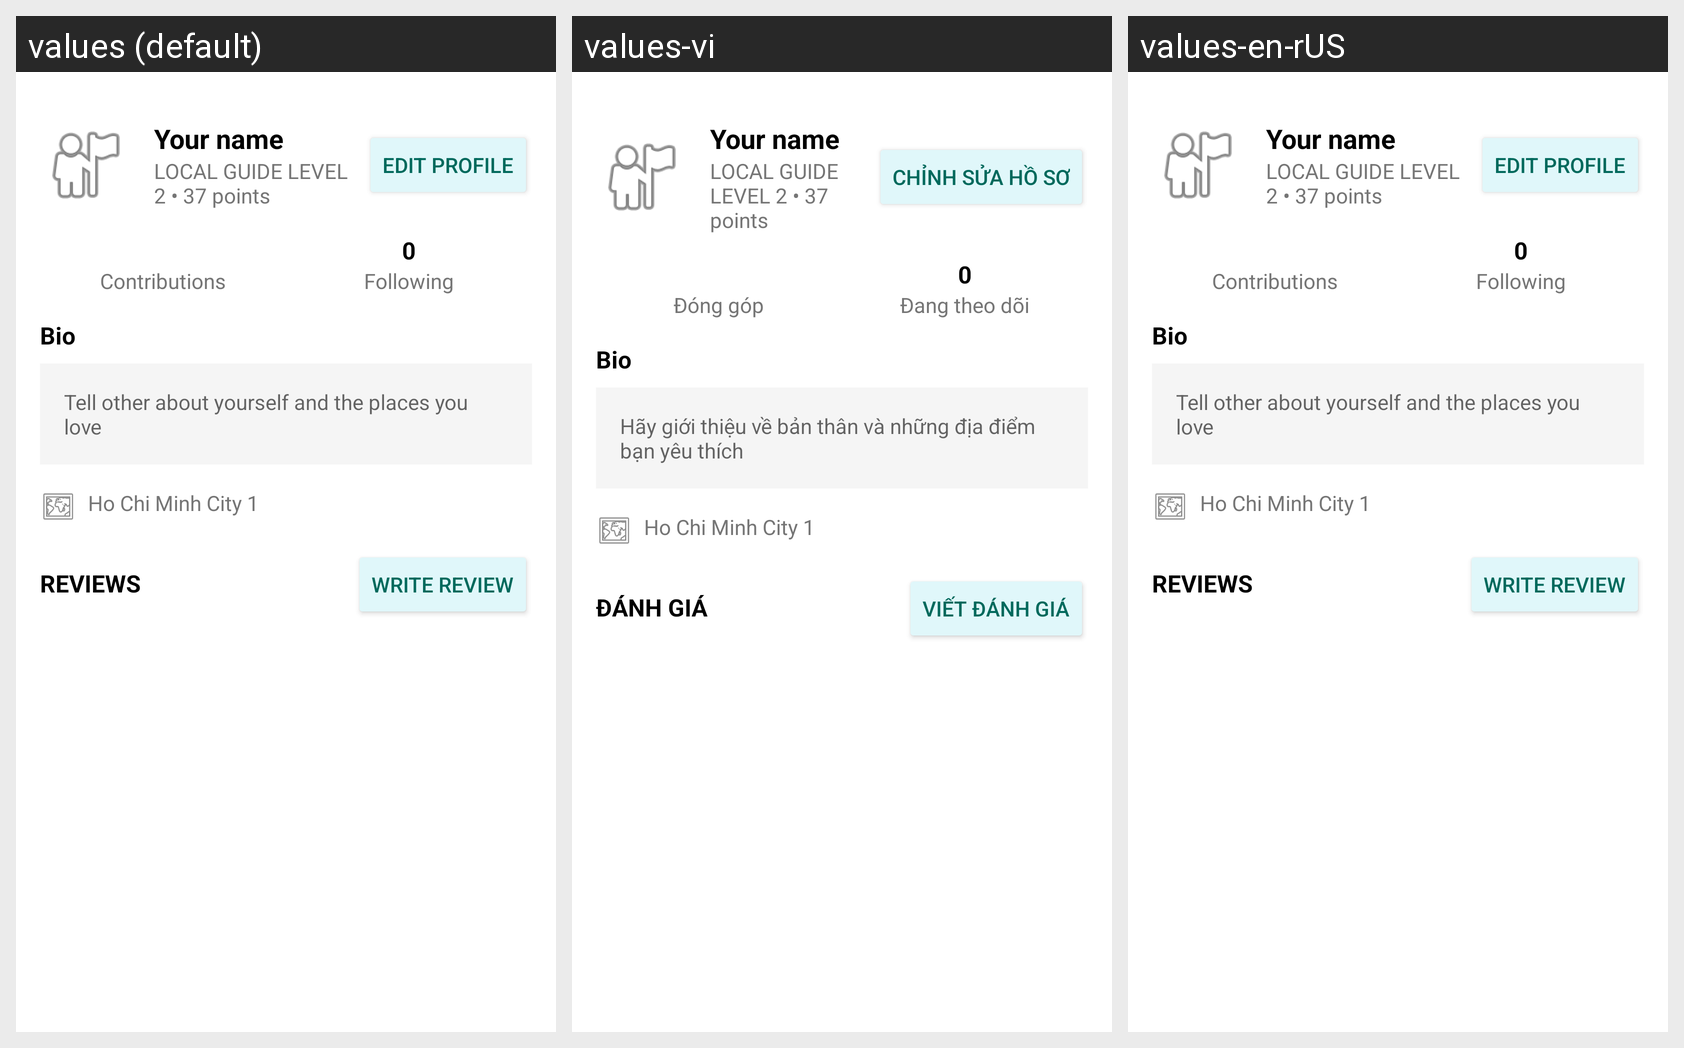

Locale-by-locale string values for the Android screen shown in this grid:
Android screen res/layout/activity_your_profile.xml rendered under 3 locales, left to right: values (default), values-vi, values-en-rUS. Device: Nexus 5 (rendered at 1080×1920; each locale shown at half size, 540×960, under a caption strip naming it); theme Theme.MaterialComponents.Light.NoActionBar.
Strings drawn on this screen, with the default value and each locale's value (text and hints the layout hard-codes, and strings that could not be matched under every locale, appear in the picture but are not listed):

edit_profile
  values: Edit profile
  values-vi: Chỉnh sửa hồ sơ
  values-en-rUS: Edit profile

your_contributions
  values: Contributions
  values-vi: Đóng góp
  values-en-rUS: Contributions

your_following
  values: Following
  values-vi: Đang theo dõi
  values-en-rUS: Following

tell_other_people_profile
  values: Tell other about yourself and the places you love
  values-vi: Hãy giới thiệu về bản thân và những địa điểm bạn yêu thích
  values-en-rUS: Tell other about yourself and the places you love

review_profile_list
  values: REVIEWS
  values-vi: ĐÁNH GIÁ
  values-en-rUS: REVIEWS

write_review
  values: Write review
  values-vi: Viết đánh giá
  values-en-rUS: Write review
